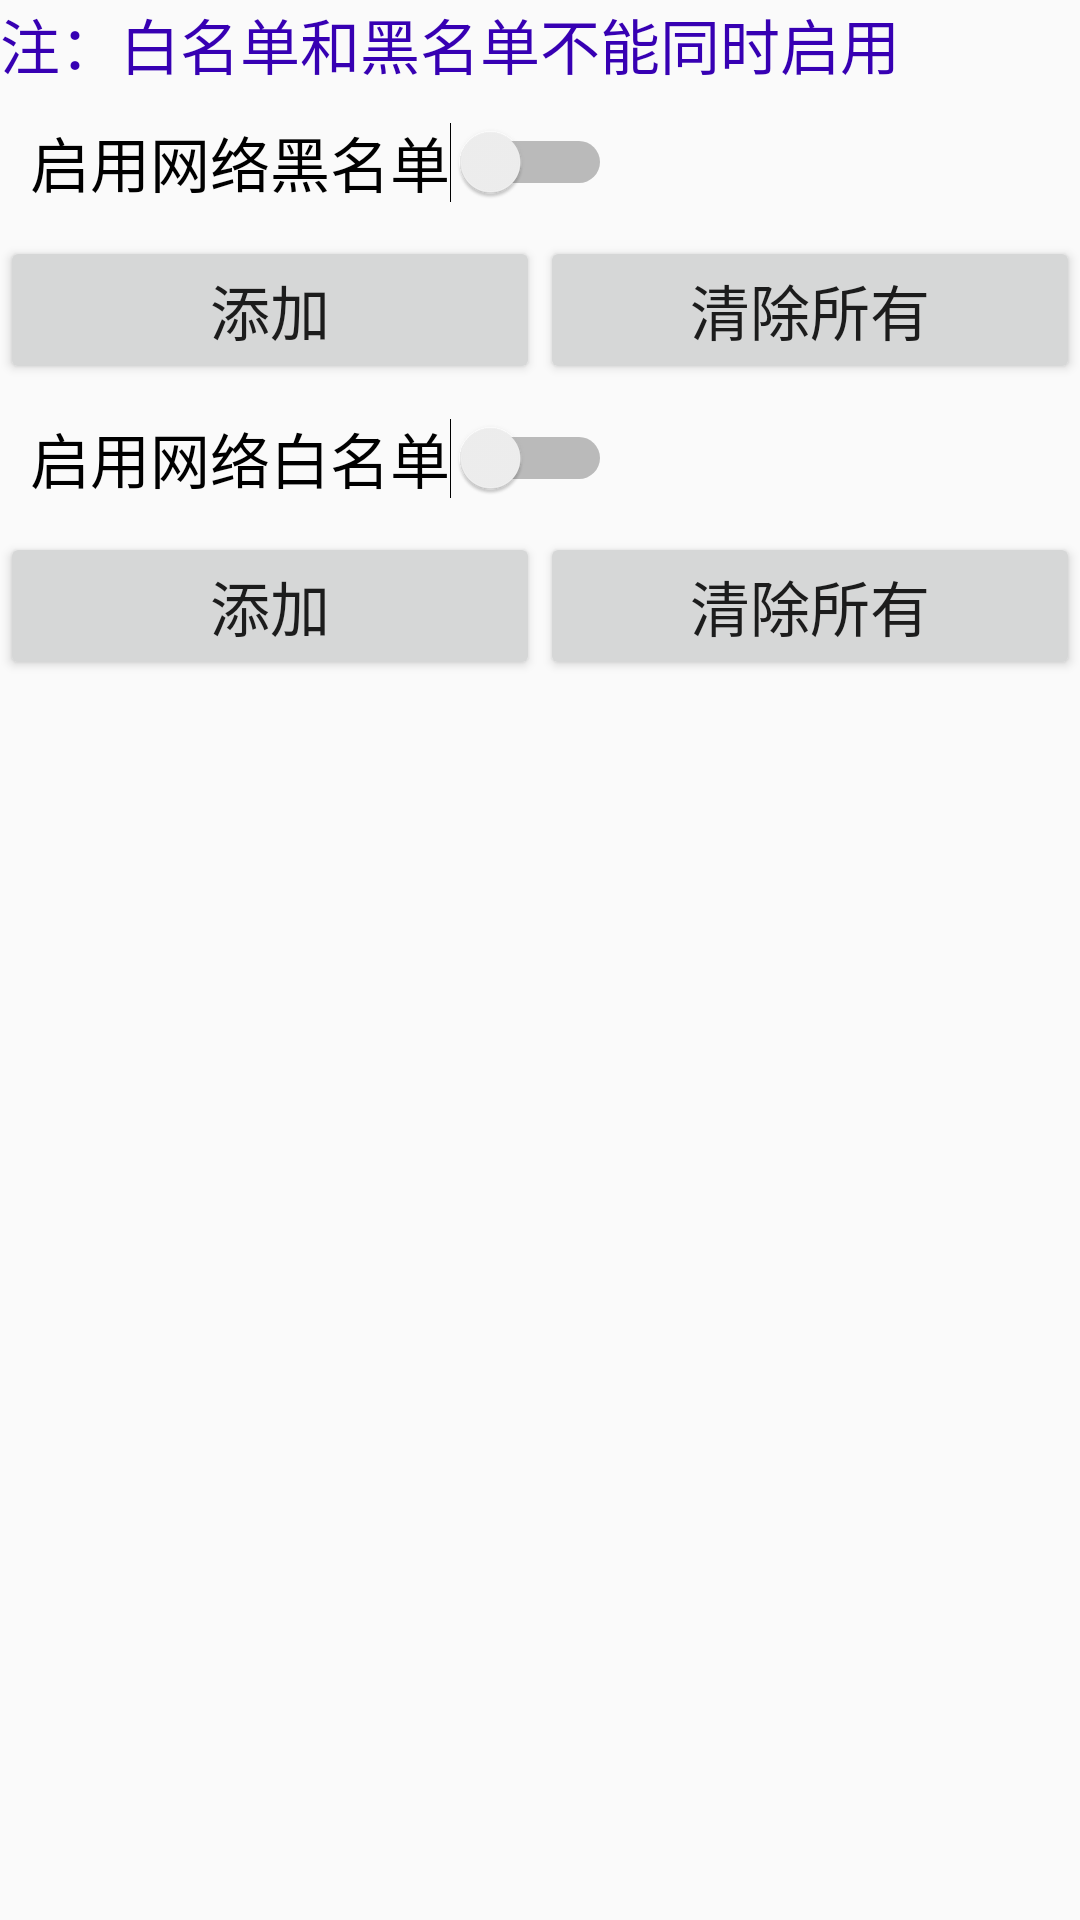

Here is an Android app screen rendered from its layout file. Give the layout XML and the strings, colors and styles it references.
<!-- AndroidManifest.xml: application theme AppTheme -->
<!-- res/layout/activity_network_white_black.xml -->
<?xml version="1.0" encoding="utf-8"?>
<LinearLayout xmlns:android="http://schemas.android.com/apk/res/android"
    android:layout_width="match_parent"
    android:layout_height="match_parent"
    android:orientation="vertical">
<TextView
    android:layout_width="wrap_content"
    android:layout_height="wrap_content"
    android:textSize="20sp"
    android:textColor="@color/colorPrimaryDark"
    android:text="注：白名单和黑名单不能同时启用"/>
    <Switch
        android:id="@+id/switch_network_black"
        android:layout_width="wrap_content"
        android:layout_height="wrap_content"
        android:layout_margin="10dp"
        android:textSize="20sp"
        android:text="启用网络黑名单"
         />
    <LinearLayout
        android:id="@+id/layout_black"
        android:layout_width="match_parent"
        android:layout_height="wrap_content"
        android:orientation="vertical">
        <ListView
            android:id="@+id/list_network_black"
            android:layout_width="match_parent"
            android:layout_height="wrap_content"
            android:layout_weight="1"
             />
    <LinearLayout
        android:layout_width="match_parent"
        android:layout_height="wrap_content"
        android:orientation="horizontal">
        <Button
            android:id="@+id/btn_add_black"
            android:layout_width="0dp"
            android:layout_height="wrap_content"
            android:layout_weight="1"
            android:textSize="20sp"
            android:text="添加"/>
        <Button
            android:id="@+id/btn_clear_black_all"
            android:layout_width="0dp"
            android:layout_height="wrap_content"
            android:layout_weight="1"
            android:textSize="20sp"
            android:text="清除所有"/>
    </LinearLayout>
    </LinearLayout>

    <Switch
        android:id="@+id/switch_network_white"
        android:layout_width="wrap_content"
        android:layout_height="wrap_content"
        android:layout_margin="10dp"
        android:textSize="20sp"
        android:text="启用网络白名单"
        />
    <LinearLayout
        android:id="@+id/layout_white"
        android:layout_width="match_parent"
        android:layout_height="wrap_content"
        android:orientation="vertical">
        <ListView
            android:id="@+id/list_network_white"
            android:layout_width="match_parent"
            android:layout_height="wrap_content"
            android:layout_weight="1"
            />
        <LinearLayout
            android:layout_width="match_parent"
            android:layout_height="wrap_content"
            android:orientation="horizontal">
            <Button
                android:id="@+id/btn_add_white"
                android:layout_width="0dp"
                android:layout_height="wrap_content"
                android:layout_weight="1"
                android:textSize="20sp"
                android:text="添加"/>
            <Button
                android:id="@+id/btn_clear_white_all"
                android:layout_width="0dp"
                android:layout_height="wrap_content"
                android:layout_weight="1"
                android:textSize="20sp"
                android:text="清除所有"/>
        </LinearLayout>
    </LinearLayout>

</LinearLayout>
<!-- resources referenced by this layout -->
<resources>
  <style name="AppTheme" parent="Theme.AppCompat.Light.DarkActionBar">
          
          <item name="colorPrimary">#ff000000</item>
          <item name="colorPrimaryDark">#ff000000</item>
          <item name="colorAccent">@color/colorAccent</item>
          <item name="android:colorBackgroundCacheHint">#00000000</item> 
      </style>
  <!-- not gathered from this repository: default colours our renderer supplied (Android Studio template values) -->
  <color name="colorPrimaryDark">#FF3700B3</color>
  <color name="colorAccent">#FF03DAC5</color>
</resources>
